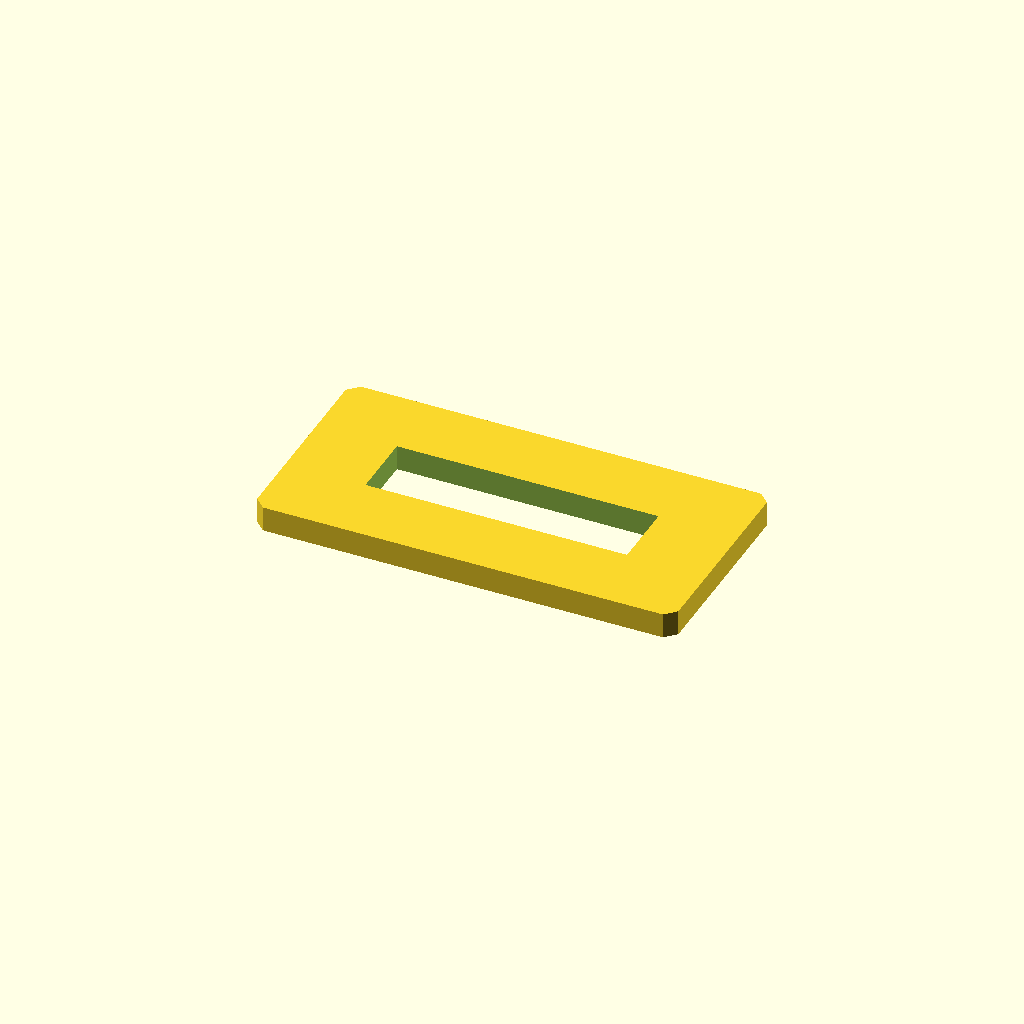
Cell 1: the model at its default parameters.
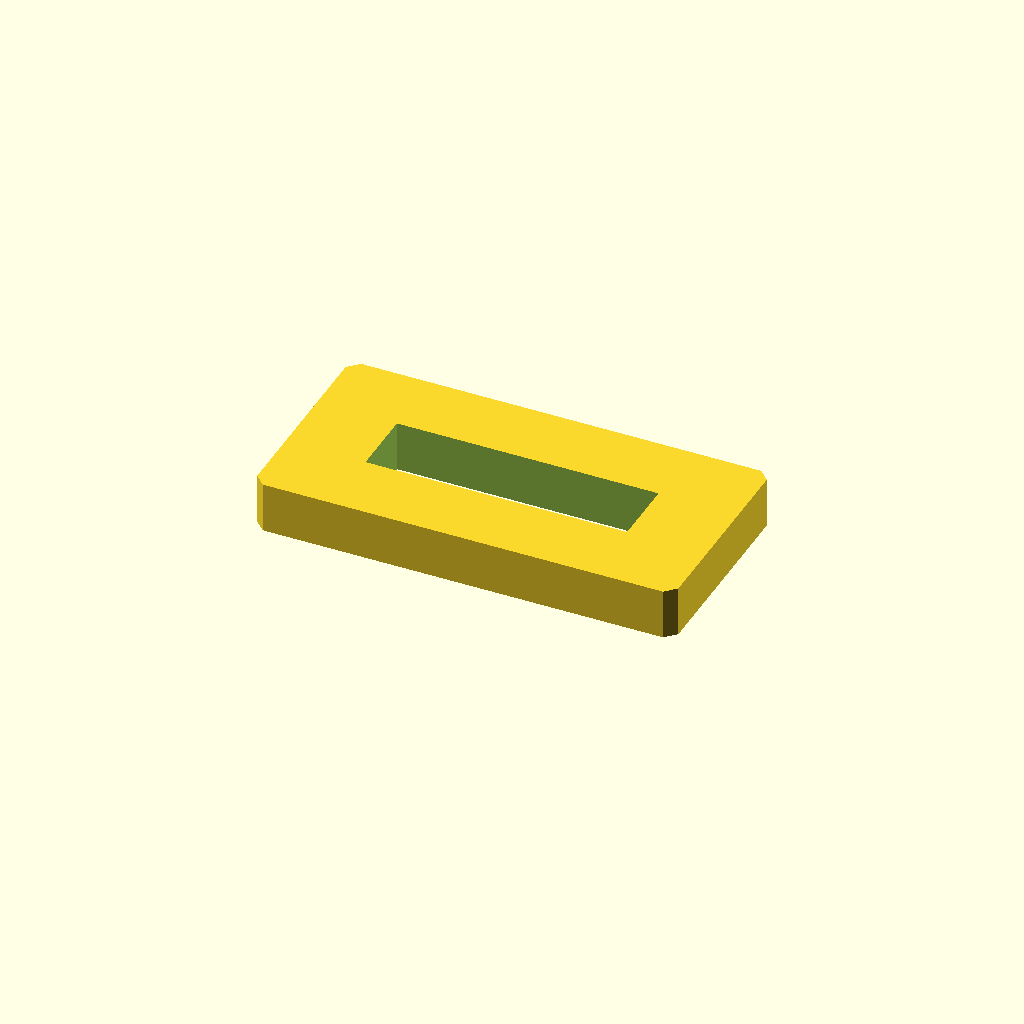
Cell 2: the same model with plate_t = 12.
One fixed orthographic camera (rotation 55°, 0°, 25°; colour scheme Cornfield) for every cell.
Source of the model, optional_data/data/sketch2/voidplates/part_0017.scad:
$fn = 32;

// ----------------------------------------------------------------------
// Windowed plate: 1 voids, 100 x 50 x 6 mm
// ----------------------------------------------------------------------

// --- parameters (mm) ---
plate_l = 100;            // plate length, X
plate_w = 50;             // plate width, Y
plate_t = 6;              // plate thickness, Z
edge_margin = 12;         // wall from the plate edge to any window
win1_l = 62.1;            // window length
win1_w = 16;              // window width
depth_1 = 6;              // depth of void 1 (full thickness = through)
corner_c = 2.5;           // corner chamfer of the plate

profile = [[2.5, 0], [97.5, 0], [100, 2.5], [100, 47.5], [97.5, 50], [2.5, 50], [0, 47.5], [0, 2.5]];  // primary outline, 8 points, counter clockwise
void_1 = [[18.95, 17], [81.05, 17], [81.05, 33], [18.95, 33]];  // large central window, 4 points

// --- the one profile operation ---
difference() {
  linear_extrude(height = plate_t) polygon(points = profile);
  translate([0, 0, -1])
    linear_extrude(height = plate_t + 2) polygon(points = void_1);
}
Parameter table extracted from the source (name, type, default, range or options):
plate_l: number, default 100
plate_w: number, default 50
plate_t: number, default 6
edge_margin: number, default 12
win1_l: number, default 62.1
win1_w: number, default 16
depth_1: number, default 6
corner_c: number, default 2.5
